Run: headless pygame with SDL's dummy video driver; simulated clock (each Clock.tick advances the game by its frame time, no real sleeping); random seed 0; keys injected as events and as key.get_pressed() state; mouse plan: one left click at the window centre at the start of phase 2, then a move to the lower-right quarter at the start of phase 3; restart key SPACE tapped at the start of phases 3 and 4.
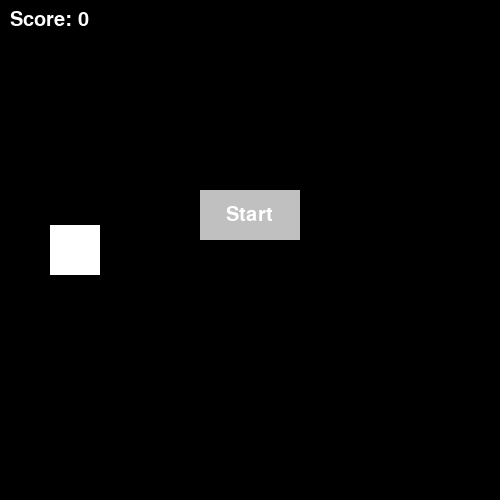
Frame 1 of 4 · flips 1–60 · no input
Frame 2 of 4 · flips 61–180 · clicked the window centre · tapped SPACE, RETURN · held RIGHT (→), D · screen unchanged from frame 1, image omitted
Frame 3 of 4 · flips 181–300 · moved the mouse to the lower-right quarter · tapped SPACE · held DOWN (↓), S · screen unchanged from frame 2, image omitted
Frame 4 of 4 · flips 301–420 · tapped SPACE · held LEFT (←), A, UP (↑), W · screen unchanged from frame 3, image omitted

The pygame program that drew these frames:

import pygame
import random
import sys

# Initialize Pygame
pygame.init()

# Set up display
WIDTH, HEIGHT = 500, 500
WIN = pygame.display.set_mode((WIDTH, HEIGHT))
pygame.display.set_caption("Flappy Bird")

# Colors
WHITE = (255, 255, 255)
BLACK = (0, 0, 0)
GRAY = (192, 192, 192)

# Score
font = pygame.font.SysFont(None, 30)

class GameObject:
    def __init__(self, x, y, width, height, color):
        self.rect = pygame.Rect(x, y, width, height)
        self.color = color

    def draw(self, window):
        pygame.draw.rect(window, self.color, self.rect)

class Button:
    def __init__(self, x, y, width, height, color, text=''):
        self.rect = pygame.Rect(x, y, width, height)
        self.color = color
        self.text = text
        self.font = pygame.font.SysFont(None, 30)

    def draw(self, window, outline=None):
        if outline:
            pygame.draw.rect(window, outline, self.rect, 0)
        
        pygame.draw.rect(window, self.color, self.rect, 0)

        if self.text != '':
            text = self.font.render(self.text, 1, WHITE)
            window.blit(text, (self.rect.x + (self.rect.width / 2 - text.get_width() / 2), self.rect.y + (self.rect.height / 2 - text.get_height() / 2)))

    def is_clicked(self, pos):
        if pos[0] > self.rect.x and pos[0] < self.rect.x + self.rect.width:
            if pos[1] > self.rect.y and pos[1] < self.rect.y + self.rect.height:
                return True
        return False

class Player(GameObject):
    def __init__(self, x, y, size, color):
        super().__init__(x, y, size, size, color)
        self.vel = 0

    def jump(self):
        self.vel = -10

class Obstacle(GameObject):
    def __init__(self, x, y, width, height, color):
        super().__init__(x, y, width, height, color)
        self.collided = False

class Game:
    button_gap = 20

    def __init__(self):
        self.player = Player(50, HEIGHT // 2 - 25, 50, WHITE)
        self.obstacles = []
        self.score = 0
        self.best_scores = [0]  # List to store all scores obtained from previous games

        # Adjust button sizes for smaller window
        button_width, button_height = 100, 50
        button_x = (WIDTH - button_width) // 2
        self.start_button = Button(button_x, HEIGHT // 2 - button_height - self.button_gap // 2, button_width, button_height, GRAY, 'Start')
        self.record_button = None
        self.ranking_button = Button(button_x, HEIGHT // 2 + self.button_gap * 2, button_width, button_height, GRAY, 'Ranking')

        self.game_started = False
        self.game_over = False

    def generate_obstacle(self):
        gap = 150
        obstacle_width = 40
        top_height = random.randint(50, HEIGHT - gap - 50)
        bottom_height = HEIGHT - top_height - gap
        top_obstacle = Obstacle(WIDTH, 0, obstacle_width, top_height, WHITE)
        bottom_obstacle = Obstacle(WIDTH, top_height + gap, obstacle_width, bottom_height, WHITE)
        self.obstacles.extend([top_obstacle, bottom_obstacle])

    def draw_score(self):
        score_text = font.render(f"Score: {self.score}", True, WHITE)
        WIN.blit(score_text, (10, 10))

    def draw_best_scores(self):
        for i, score in enumerate(self.best_scores):
            score_text = font.render(f"{i+1}: {score}", True, WHITE)
            WIN.blit(score_text, (WIDTH - 100, 10 + 30 * i))

    def handle_events(self):
        for event in pygame.event.get():
            if event.type == pygame.QUIT:
                return False
            if event.type == pygame.MOUSEBUTTONDOWN:
                if not self.game_started and not self.game_over:
                    if self.start_button.is_clicked(pygame.mouse.get_pos()):
                        self.start_game()
                elif self.game_over:
                    if self.start_button.is_clicked(pygame.mouse.get_pos()):
                        self.start_game()  # Restart the game when start button is clicked
                    elif self.ranking_button.is_clicked(pygame.mouse.get_pos()):
                        self.show_ranking()  # Show ranking when ranking button is clicked
            if event.type == pygame.KEYDOWN and self.game_started:  # Only handle key events when the game is started
                if event.key == pygame.K_SPACE:
                    self.player.jump()
        return True

    
    def start_game(self):
        self.game_started = True
        self.score = 0
        self.player.rect.y = HEIGHT // 2 - 25
        self.player.vel = 0  # Reset player's velocity
        self.obstacles = []
        self.game_over = False
        self.create_start_button()  # Create a new start button
        self.create_ranking_button()  # Create a new ranking button


    def update(self):
        if self.game_started:
            self.player.rect.y += self.player.vel
            self.player.vel += 1

            if self.player.rect.y <= 0 or self.player.rect.y + self.player.rect.height >= HEIGHT:
                self.end_game()

            if len(self.obstacles) == 0 or self.obstacles[-1].rect.x < WIDTH - 200:
                self.generate_obstacle()

            for obstacle in self.obstacles:
                obstacle.rect.x -= 5
                if obstacle.rect.colliderect(self.player.rect) and not obstacle.collided:
                    obstacle.collided = True
                    self.score += 1

                if obstacle.rect.x + obstacle.rect.width < self.player.rect.x and not obstacle.collided:
                    obstacle.collided = True
                    self.score += 1

                if obstacle.rect.colliderect(self.player.rect):
                    self.end_game()

            self.obstacles = [obstacle for obstacle in self.obstacles if obstacle.rect.x + obstacle.rect.width > 0]

        return True

    def draw(self):
        WIN.fill(BLACK)
        self.player.draw(WIN)
        for obstacle in self.obstacles:
            obstacle.draw(WIN)
        self.draw_score()
        if not self.game_started:
            if not self.game_over:
                self.start_button.draw(WIN, WHITE)
            else:
                self.start_button.draw(WIN, WHITE)
                if self.ranking_button:
                    self.ranking_button.draw(WIN, WHITE)  # Draw ranking button if it exists
        pygame.display.update()

    def end_game(self):
        self.game_started = False
        self.game_over = True
        self.best_scores.append(self.score)  # Add the current score to the list of all scores
        self.best_scores.sort(reverse=True)  # Sort the list of all scores in descending order
        self.best_scores = self.best_scores[:3]  # Update the best three scores
        
        # Reset the player's velocity for the next game
        self.player.vel = 0

        # Create new start and ranking buttons for the next game
        self.create_start_button()
        self.create_ranking_button()


    def create_start_button(self):
        button_width, button_height = 100, 50
        button_x = (WIDTH - button_width) // 2
        button_y = HEIGHT // 2 - button_height - self.button_gap // 2
        self.start_button = Button(button_x, button_y, button_width, button_height, GRAY, 'Start')

    def create_ranking_button(self):
        button_width, button_height = 100, 50
        button_x = (WIDTH - button_width) // 2
        button_y = HEIGHT // 2 + self.button_gap * 2
        self.ranking_button = Button(button_x, button_y, button_width, button_height, GRAY, 'Ranking')

    def show_ranking(self):
        ranking = self.best_scores  # Get the best three scores
        while len(ranking) < 3:  # Fill the remaining slots with zeros if needed
            ranking.append(0)
        ranking_screen = True
        while ranking_screen:
            WIN.fill(BLACK)
            font = pygame.font.SysFont('comicsans', 40)
            title = font.render('Best Scores', 1, WHITE)
            WIN.blit(title, (WIDTH // 2 - title.get_width() // 2, 50))
            for i, score in enumerate(ranking):
                text = font.render(str(score), 1, WHITE)
                WIN.blit(text, (WIDTH // 2 - text.get_width() // 2, 150 + i * 50))
            pygame.display.update()

            for event in pygame.event.get():
                if event.type == pygame.QUIT:
                    ranking_screen = False
                if event.type == pygame.MOUSEBUTTONDOWN:
                    ranking_screen = False

    def run(self):
        clock = pygame.time.Clock()
        running = True

        while running:
            clock.tick(30)
            running = self.handle_events()
            if not running:
                break

            running = self.update()
            if not running:
                break

            self.draw()

        pygame.quit()

if __name__ == "__main__":
    game = Game()
    game.run()
